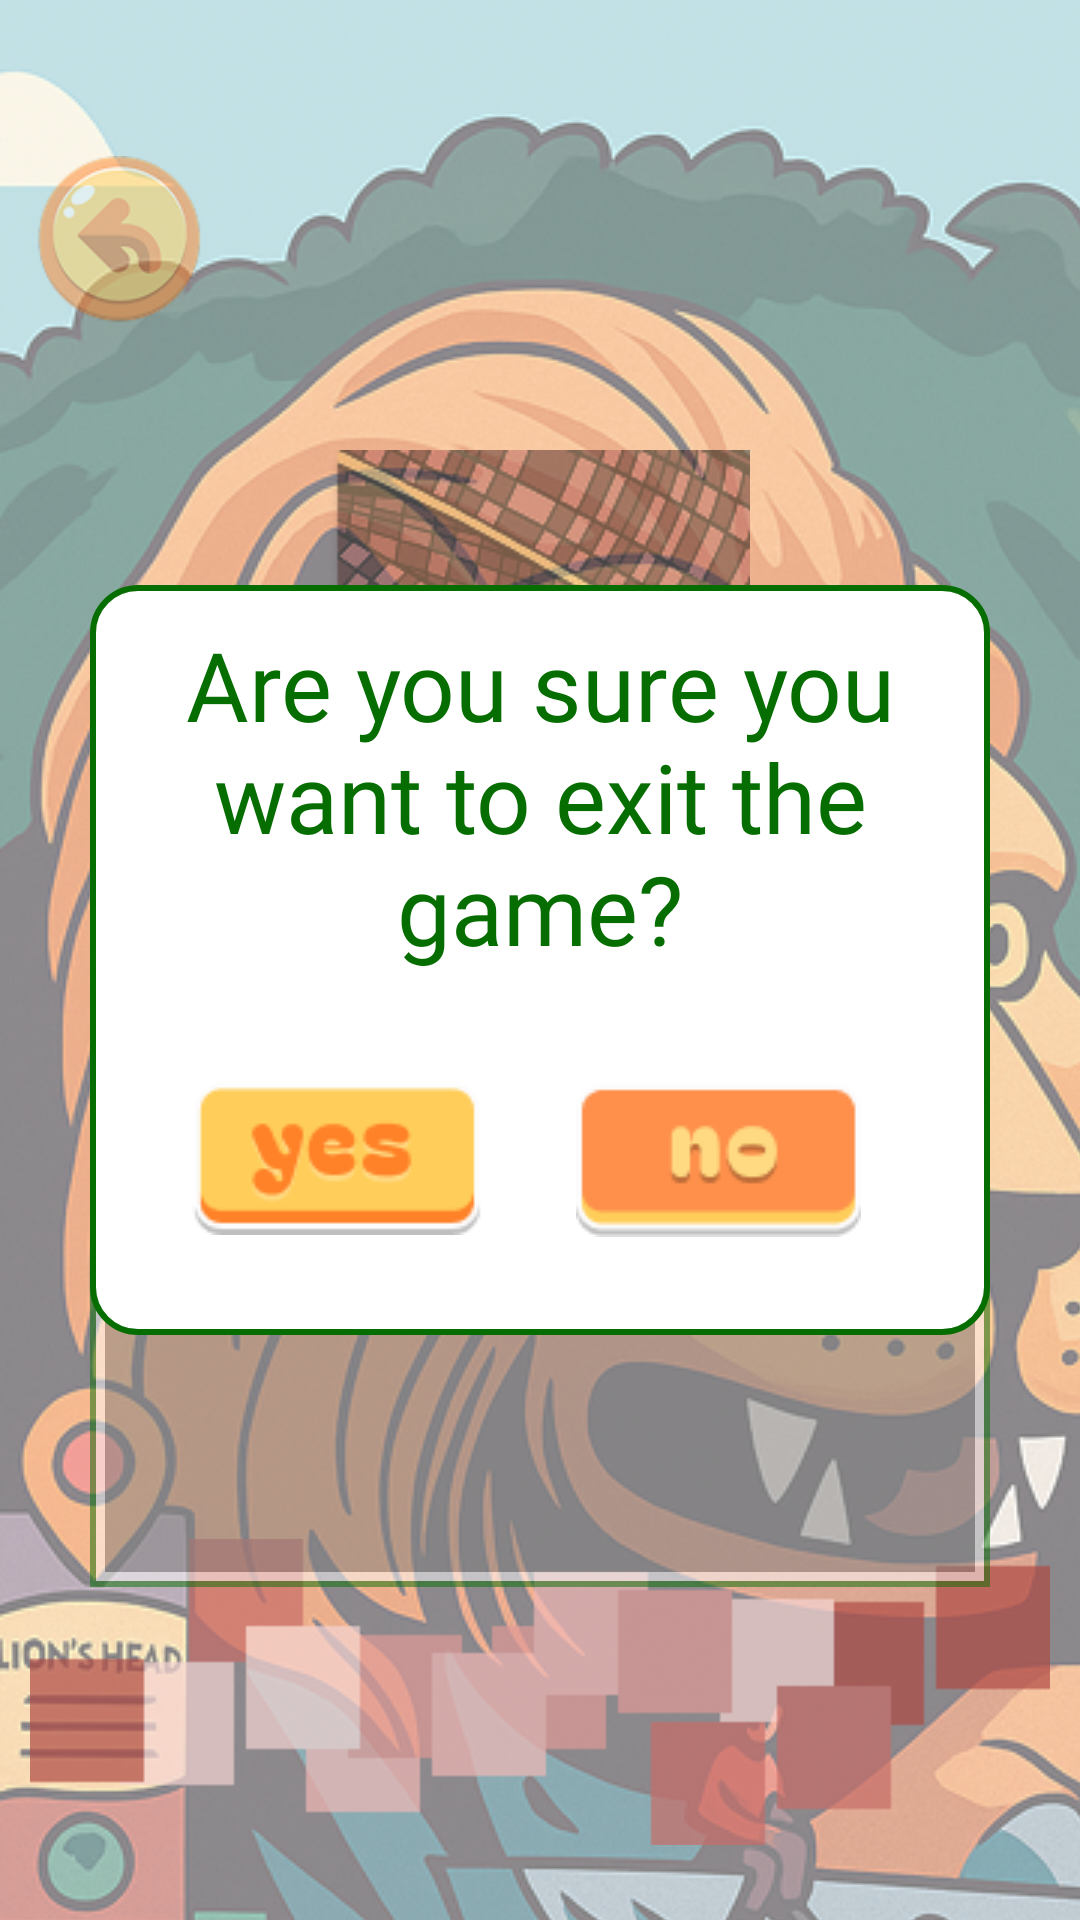

Layout XML and referenced resources for this Android screen:
<!-- AndroidManifest.xml: application theme Theme.GROUP4UI -->
<!-- res/layout/weaving5.xml -->
<?xml version="1.0" encoding="utf-8"?>
<androidx.constraintlayout.widget.ConstraintLayout xmlns:android="http://schemas.android.com/apk/res/android"
    xmlns:app="http://schemas.android.com/apk/res-auto"
    xmlns:tools="http://schemas.android.com/tools"
    android:layout_width="match_parent"
    android:layout_height="match_parent">

    <ImageView
        android:id="@+id/imageView30"
        android:layout_width="412dp"
        android:layout_height="917dp"
        android:alpha="0.5"
        app:layout_constraintBottom_toBottomOf="parent"
        app:layout_constraintEnd_toEndOf="parent"
        app:layout_constraintHorizontal_bias="0.0"
        app:layout_constraintStart_toStartOf="parent"
        app:layout_constraintTop_toTopOf="parent"
        app:layout_constraintVertical_bias="0.0"
        app:srcCompat="@drawable/lion1_2" />

    <ImageButton
        android:id="@+id/backBtn2"
        android:layout_width="wrap_content"
        android:layout_height="wrap_content"
        android:layout_marginTop="40dp"
        android:alpha="0.5"
        android:background="@android:color/transparent"
        android:scaleX="0.7"
        android:scaleY="0.7"
        app:layout_constraintStart_toStartOf="parent"
        app:layout_constraintTop_toTopOf="parent"
        app:srcCompat="@drawable/untitled_design__9__1" />

    <ImageView
        android:id="@+id/imageView35"
        android:layout_width="145dp"
        android:layout_height="145dp"
        android:layout_marginTop="150dp"
        android:alpha="0.5"
        app:layout_constraintEnd_toEndOf="parent"
        app:layout_constraintHorizontal_bias="0.498"
        app:layout_constraintStart_toStartOf="parent"
        app:layout_constraintTop_toTopOf="@+id/imageView30"
        app:srcCompat="@drawable/frame_19" />

    <ImageView
        android:id="@+id/imageView37"
        android:layout_width="wrap_content"
        android:layout_height="wrap_content"
        android:layout_marginBottom="25dp"
        android:alpha="0.7"
        app:layout_constraintBottom_toBottomOf="parent"
        app:layout_constraintEnd_toEndOf="parent"
        app:layout_constraintHorizontal_bias="0.492"
        app:layout_constraintStart_toStartOf="parent"
        app:srcCompat="@drawable/weaver" />

    <FrameLayout
        android:layout_width="300dp"
        android:layout_height="300dp"
        android:layout_marginBottom="50dp"
        android:alpha="0.5"
        android:background="@drawable/puzzle_bg"
        android:padding="5dp"
        app:layout_constraintBottom_toTopOf="@+id/imageView37"
        app:layout_constraintEnd_toEndOf="parent"
        app:layout_constraintStart_toStartOf="@+id/imageView30"
        app:layout_constraintTop_toBottomOf="@+id/imageView35">

        <androidx.gridlayout.widget.GridLayout
            android:layout_width="match_parent"
            android:layout_height="match_parent"
            android:layout_gravity="center"
            app:columnCount="3"
            app:rowCount="3"
            app:useDefaultMargins="true">

            <ImageButton
                android:id="@+id/ka1"
                android:layout_width="96dp"
                android:layout_height="96dp"
                android:layout_margin="1dp"
                android:background="@android:color/transparent"
                android:scaleType="fitCenter"/>

            <ImageButton
                android:id="@+id/ka2"
                android:layout_width="96dp"
                android:layout_height="96dp"
                android:layout_margin="1dp"
                android:background="@android:color/transparent"
                android:scaleType="fitCenter"
                app:srcCompat="@drawable/b4" />

            <ImageButton
                android:id="@+id/imageButton43"
                android:layout_width="96dp"
                android:layout_height="96dp"
                android:layout_margin="1dp"
                android:background="@android:color/transparent"
                android:scaleType="fitCenter"
                app:srcCompat="@drawable/b7" />

            <ImageButton
                android:id="@+id/imageButton44"
                android:layout_width="96dp"
                android:layout_height="96dp"
                android:layout_margin="1dp"
                android:background="@android:color/transparent"
                android:scaleType="fitCenter"
                app:srcCompat="@drawable/b2" />

            <ImageButton
                android:id="@+id/imageButton45"
                android:layout_width="96dp"
                android:layout_height="96dp"
                android:layout_margin="1dp"
                android:background="@android:color/transparent"
                android:scaleType="fitCenter"
                app:srcCompat="@drawable/b5" />

            <ImageButton
                android:id="@+id/imageButton46"
                android:layout_width="96dp"
                android:layout_height="96dp"
                android:layout_margin="1dp"
                android:background="@android:color/transparent"
                android:scaleType="fitCenter"
                app:srcCompat="@drawable/b8" />

            <ImageButton
                android:id="@+id/imageButton47"
                android:layout_width="96dp"
                android:layout_height="96dp"
                android:layout_margin="1dp"
                android:background="@android:color/transparent"
                android:scaleType="fitCenter"
                app:srcCompat="@drawable/b3" />

            <ImageButton
                android:id="@+id/imageButton48"
                android:layout_width="96dp"
                android:layout_height="96dp"
                android:layout_margin="1dp"
                android:background="@android:color/transparent"
                android:scaleType="fitCenter"
                app:srcCompat="@drawable/b6" />

            <ImageButton
                android:id="@+id/imageButton49"
                android:layout_width="96dp"
                android:layout_height="96dp"
                android:layout_margin="1dp"
                android:background="@android:color/transparent"
                android:scaleType="fitCenter"
                app:srcCompat="@drawable/b9" />
        </androidx.gridlayout.widget.GridLayout>

    </FrameLayout>

    <androidx.constraintlayout.widget.ConstraintLayout
        android:layout_width="match_parent"
        android:layout_height="match_parent"
        app:layout_constraintBottom_toBottomOf="parent"
        app:layout_constraintEnd_toEndOf="parent"
        app:layout_constraintStart_toStartOf="parent"
        app:layout_constraintTop_toTopOf="parent">

        <ImageView
            android:id="@+id/imageView39"
            android:layout_width="300dp"
            android:layout_height="250dp"
            app:layout_constraintBottom_toBottomOf="parent"
            app:layout_constraintEnd_toEndOf="parent"
            app:layout_constraintStart_toStartOf="parent"
            app:layout_constraintTop_toTopOf="parent"
            app:srcCompat="@drawable/score_color" />

        <TextView
            android:id="@+id/textView25"
            android:layout_width="300dp"
            android:layout_height="wrap_content"
            android:fontFamily="@font/bagel_fat_one"
            android:text="Are you sure you want to exit the game?"
            android:textAlignment="center"
            android:textColor="@color/green"
            android:textSize="32sp"
            app:layout_constraintBottom_toBottomOf="@+id/imageView39"
            app:layout_constraintEnd_toEndOf="@+id/imageView39"
            app:layout_constraintHorizontal_bias="0.0"
            app:layout_constraintStart_toStartOf="@+id/imageView39"
            app:layout_constraintTop_toTopOf="@+id/imageView39"
            app:layout_constraintVertical_bias="0.089" />

        <ImageButton
            android:id="@+id/yesBtn2"
            android:layout_width="wrap_content"
            android:layout_height="wrap_content"
            android:background="@android:color/transparent"
            app:layout_constraintBottom_toBottomOf="@+id/imageView39"
            app:layout_constraintEnd_toEndOf="@+id/imageView39"
            app:layout_constraintHorizontal_bias="0.177"
            app:layout_constraintStart_toStartOf="@+id/imageView39"
            app:layout_constraintTop_toBottomOf="@+id/textView25"
            app:layout_constraintVertical_bias="0.47"
            app:srcCompat="@drawable/group_95" />

        <ImageButton
            android:id="@+id/noBtn2"
            android:layout_width="wrap_content"
            android:layout_height="wrap_content"
            android:background="@android:color/transparent"
            app:layout_constraintBottom_toBottomOf="@+id/imageView39"
            app:layout_constraintEnd_toEndOf="@+id/imageView39"
            app:layout_constraintHorizontal_bias="0.79"
            app:layout_constraintStart_toStartOf="@+id/imageView39"
            app:layout_constraintTop_toBottomOf="@+id/textView25"
            app:layout_constraintVertical_bias="0.485"
            app:srcCompat="@drawable/no_btn" />
    </androidx.constraintlayout.widget.ConstraintLayout>

</androidx.constraintlayout.widget.ConstraintLayout>
<!-- resources referenced by this layout -->
<resources>
  <color name="green">#066E00</color>
  <!-- drawable b2: png bitmap (drawable, 33080 bytes) -->
  <!-- drawable b3: png bitmap (drawable, 35827 bytes) -->
  <!-- drawable b4: png bitmap (drawable, 31372 bytes) -->
  <!-- drawable b5: png bitmap (drawable, 31724 bytes) -->
  <!-- drawable b6: png bitmap (drawable, 35732 bytes) -->
  <!-- drawable b7: png bitmap (drawable, 31225 bytes) -->
  <!-- drawable b8: png bitmap (drawable, 32552 bytes) -->
  <!-- drawable b9: png bitmap (drawable, 33258 bytes) -->
  <!-- drawable frame_19: png bitmap (drawable, 61901 bytes) -->
  <!-- drawable group_95: png bitmap (drawable, 2431 bytes) -->
  <!-- drawable lion1_2: png bitmap (drawable, 773707 bytes) -->
  <!-- drawable no_btn: png bitmap (drawable, 1734 bytes) -->
  <!-- drawable puzzle_bg (drawable) -->
  <?xml version="1.0" encoding="utf-8"?>
  <selector xmlns:android="http://schemas.android.com/apk/res/android">
      <item>
          <shape android:shape="rectangle">
              <solid android:color="#FFFFFF"/>
              <stroke android:color="#066E00"
                  android:width="2dp"/>
          </shape>
      </item>
  </selector>
  <!-- drawable score_color (drawable) -->
  <?xml version="1.0" encoding="utf-8"?>
  <selector xmlns:android="http://schemas.android.com/apk/res/android">
      <item>
          <shape android:shape="rectangle">
              <corners android:radius="15dp"/>
              <solid android:color="#FFFFFF"/>
              <stroke android:color="#066E00"
                  android:width="2dp"/>
          </shape>
      </item>
  </selector>
  <!-- drawable untitled_design__9__1: png bitmap (drawable, 7771 bytes) -->
  <!-- drawable weaver: png bitmap (drawable, 813 bytes) -->
  <style name="Theme.GROUP4UI" parent="Base.Theme.GROUP4UI" />
  <style name="Base.Theme.GROUP4UI" parent="Theme.AppCompat.Light.NoActionBar">
          
          
      </style>
</resources>
